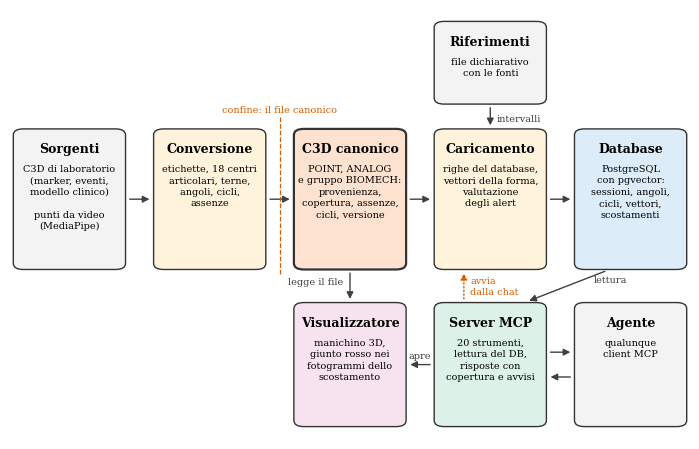

Generate this figure with matplotlib: (Note: this script raises an exception after producing the figure.)
import matplotlib; matplotlib.use('Agg')
import matplotlib.pyplot as plt
from matplotlib.patches import FancyBboxPatch, FancyArrowPatch
matplotlib.rcParams.update({'font.family':'serif','font.size':8.5,'savefig.dpi':300,'savefig.bbox':'tight'})
C={'or':'#E69F00','az':'#56B4E9','ve':'#009E73','bl':'#0072B2','ro':'#D55E00','ro2':'#CC79A7','gr':'0.85'}
OUT='/sessions/exciting-busy-gauss/mnt/Tesi-Stesura/Tesi_Rocchetti_LaTeX/figures/'
def box(ax,x,y,w,h,title,body='',fc='white',ec='0.2',tsize=9,bsize=7.5,lw=1):
    ax.add_patch(FancyBboxPatch((x,y),w,h,boxstyle='round,pad=0.01,rounding_size=0.015',fc=fc,ec=ec,lw=lw))
    ax.text(x+w/2,y+h-0.022,title,ha='center',va='top',fontsize=tsize,weight='bold')
    if body: ax.text(x+w/2,y+h-0.075,body,ha='center',va='top',fontsize=bsize,linespacing=1.35)
def arr(ax,a,b,txt='',style='-|>',ls='-',col='0.25',off=(0,0.018),rad=0):
    ax.add_patch(FancyArrowPatch(a,b,arrowstyle=style,mutation_scale=10,color=col,lw=1,ls=ls,connectionstyle=f'arc3,rad={rad}'))
    if txt: ax.text((a[0]+b[0])/2+off[0],(a[1]+b[1])/2+off[1],txt,ha='center',va='bottom',fontsize=7,color='0.25')
def canvas(w,h):
    fig=plt.figure(figsize=(w,h)); ax=fig.add_axes([0,0,1,1]); ax.set_xlim(-0.015,1.015); ax.set_ylim(-0.02,1.02); ax.axis('off'); return fig,ax

# ---------- F1 pipeline ----------
fig,ax=canvas(6.8,4.3)
# cinque colonne larghe W con intervalli di 0.0625, abbastanza per frecce ed etichette
W=0.15; GAP=0.0625; X=[i*(W+GAP) for i in range(5)]; g=0.012
def col(i): return X[i]
ym,hm=0.40,0.32; yb,hb=0.02,0.28; bs=7
box(ax,col(0),ym,W,hm,'Sorgenti','C3D di laboratorio\n(marker, eventi,\nmodello clinico)\n\npunti da video\n(MediaPipe)',fc='#f3f3f3',bsize=bs)
box(ax,col(1),ym,W,hm,'Conversione','etichette, 18 centri\narticolari, terne,\nangoli, cicli,\nassenze',fc='#fff3dc',bsize=bs)
box(ax,col(2),ym,W,hm,'C3D canonico','POINT, ANALOG\ne gruppo BIOMECH:\nprovenienza,\ncopertura, assenze,\ncicli, versione',fc='#fde2cf',lw=1.6,bsize=bs)
box(ax,col(3),ym,W,hm,'Caricamento','righe del database,\nvettori della forma,\nvalutazione\ndegli alert',fc='#fff3dc',bsize=bs)
box(ax,col(4),ym,W,hm,'Database','PostgreSQL\ncon pgvector:\nsessioni, angoli,\ncicli, vettori,\nscostamenti',fc='#dcecf8',bsize=bs)
box(ax,col(3),0.80,W,0.18,'Riferimenti','file dichiarativo\ncon le fonti',fc='#f3f3f3',bsize=bs)
box(ax,col(2),yb,W,hb,'Visualizzatore','manichino 3D,\ngiunto rosso nei\nfotogrammi dello\nscostamento',fc='#f7e3ef',bsize=bs)
box(ax,col(3),yb,W,hb,'Server MCP','20 strumenti,\nlettura del DB,\nrisposte con\ncopertura e avvisi',fc='#dcf1e8',bsize=bs)
box(ax,col(4),yb,W,hb,'Agente','qualunque\nclient MCP',fc='#f3f3f3',bsize=bs)
yc=ym+hm/2
for i in range(4): arr(ax,(col(i)+W+g,yc),(col(i+1)-g,yc))
c3=col(3)+W/2
arr(ax,(c3,0.80-g),(c3,ym+hm+g)); ax.text(c3+0.01,0.755,'intervalli',fontsize=7,color='0.25',va='center')
c2=col(2)+W/2
arr(ax,(c2,ym-g),(c2,yb+hb+g)); ax.text(c2-0.01,0.36,'legge il file',fontsize=7,color='0.25',ha='right',va='center')
a,b=(col(4)+0.04,ym-g),(col(3)+W-0.02,yb+hb+g); arr(ax,a,b)
ax.text((a[0]+b[0])/2+0.04,(a[1]+b[1])/2+0.015,'lettura',fontsize=7,color='0.25',ha='left',va='center')
arr(ax,(col(3)+0.035,yb+hb+g),(col(3)+0.035,ym-g),ls=':',col=C['ro']); ax.text(col(3)+0.045,0.35,'avvia\ndalla chat',fontsize=7,color=C['ro'],ha='left',va='center')
yv=yb+hb/2
arr(ax,(col(3)-g,yv),(col(2)+W+g,yv)); ax.text((col(3)+col(2)+W)/2,yv+0.012,'apre',fontsize=7,color='0.25',ha='center',va='bottom')
arr(ax,(col(3)+W+g,yv+0.03),(col(4)-g,yv+0.03)); arr(ax,(col(4)-g,yv-0.03),(col(3)+W+g,yv-0.03))
xb=(col(1)+W+col(2))/2
ax.plot([xb,xb],[ym-0.02,ym+hm+0.04],ls='--',color=C['ro'],lw=0.9)
ax.text(xb,ym+hm+0.05,'confine: il file canonico',fontsize=7,color=C['ro'],ha='center')
fig.savefig(OUT+'cap3/cap3_pipeline.pdf'); fig.savefig(OUT+'cap3/cap3_pipeline.png'); plt.close(fig)

# ---------- F3 C3D canonico ----------
fig,ax=canvas(6.4,2.6)
box(ax,0.00,0.05,0.30,0.88,'POINT','18 centri articolari\n(coordinate in metri)\n\nun canale per giunto\ncon gli angoli su\nsagittale, frontale,\ntrasverso',fc='#f3f3f3')
box(ax,0.33,0.05,0.30,0.88,'ANALOG','per ogni segmento:\nquaternione,\nvelocità angolare,\naccelerazione angolare',fc='#f3f3f3')
box(ax,0.66,0.05,0.34,0.88,'BIOMECH (proprietario)','VERSION, CONVENTION\nSOURCE, SOURCE_FORMAT,\nCAPTURE_SYSTEM, SPORT\n\nPOINT_PROVENANCE,\nPOINT_COVERAGE\nSEGMENT_PROVENANCE\nANGLE_PROVENANCE\nANGLE_IMPLAUSIBLE_RATE\n\nABSENT, ABSENT_REASON,\nABSENT_DETAIL\n\nCYCLE_METHOD, CYCLE_SIDE,\nCYCLE_START, CYCLE_END,\nCYCLE_WARNINGS',fc='#fde2cf',bsize=7,lw=1.6)
ax.text(0.315,0.965,'gruppi standard C3D, leggibili da qualunque strumento',ha='center',fontsize=7.5,color='0.3')
ax.text(0.83,0.965,'contratto di risposta',ha='center',fontsize=7.5,color=C['ro'])
fig.savefig(OUT+'cap3/cap3_c3d_canonico.pdf'); fig.savefig(OUT+'cap3/cap3_c3d_canonico.png'); plt.close(fig)

# ---------- F5 schema DB ----------
fig,ax=canvas(6.8,4.0)
# tre colonne di riquadri larghi BW, con un intervallo di 0.155 fra una colonna e l'altra
BW=0.23; X0,X1,X2=0.00,0.385,0.77
box(ax,X0,0.70,BW,0.28,'Vocabolario','provenance_kinds\nabsence_reasons\nplanes, sports\npoints, segments, joints',fc='#f3f3f3')
box(ax,X0,0.36,BW,0.26,'subjects_identity','anagrafica separata:\nnessun ruolo\napplicativo la legge',fc='#f7e3ef')
box(ax,X1,0.70,BW,0.28,'sessions','chiave, sport, fps,\nformato, convenzione,\nversione, pseudonimo',fc='#dcecf8',lw=1.6)
box(ax,X2,0.70,BW,0.28,'Serie','point_trajectories\nsegment_series\njoint_angles\nabsences',fc='#dcecf8')
box(ax,X1,0.36,BW,0.26,'cycles','inizio, fine,\nmetodo, lato, avvisi',fc='#dcecf8')
box(ax,X2,0.36,BW,0.26,'Per ciclo','cycle_metrics\ncycle_atoms:\nvector(32), indice HNSW\ncoseno, versione encoder',fc='#dcf1e8')
box(ax,X1,0.02,BW,0.26,'alerts','osservato, atteso,\nscostamento, gravità,\ncopertura, provenienza',fc='#fde2cf')
box(ax,X0,0.02,BW,0.26,'reference_ranges','76 intervalli\nambito, gesto, giunto,\npiano, metrica, fonte',fc='#fde2cf')
box(ax,X2,0.02,BW,0.26,'Viste','session_signals\nsession_absences\nsession_atoms\nsession_alerts',fc='#f3f3f3')
cx=X1+BW/2; g=0.012  # margine: il bordo arrotondato del riquadro sporge di 0.01
arr(ax,(X1+BW+g,0.84),(X2-g,0.84)); arr(ax,(cx,0.70-g),(cx,0.62+g)); arr(ax,(X1+BW+g,0.49),(X2-g,0.49))
arr(ax,(cx,0.36-g),(cx,0.28+g)); arr(ax,(X0+BW+g,0.15),(X1-g,0.15)); arr(ax,(X0+BW+g,0.84),(X1-g,0.84),'chiavi esterne',off=(0,0.02))
ax.plot([X0+BW/2,X0+BW/2],[0.62,0.70],ls=':',color='0.5'); ax.text(X0+BW/2+0.005,0.655,' solo pseudonimo',fontsize=6.5,color='0.4')
fig.savefig(OUT+'cap3/cap3_database.pdf'); fig.savefig(OUT+'cap3/cap3_database.png'); plt.close(fig)

# ---------- F6 messa in opera ----------
fig,ax=canvas(6.8,3.4)
# colonne: client, server e sottoprocessi, Docker; gli intervalli lasciano spazio alle etichette delle frecce
XC,WC=0.015,0.17; XS,WS=0.265,0.22; XD,WD=0.635,0.35; XB,WB=0.665,0.29; g=0.012
ax.add_patch(FancyBboxPatch((0.0,0.0),1.0,0.93,boxstyle='round,pad=0.005,rounding_size=0.02',fc='none',ec='0.5',ls='--'))
ax.text(0.01,0.955,'macchina locale',fontsize=8,color='0.3')
ax.add_patch(FancyBboxPatch((XD,0.05),WD,0.80,boxstyle='round,pad=0.005,rounding_size=0.02',fc='#eef6fb',ec='0.5'))
ax.text(XD+0.01,0.815,'Docker Compose',fontsize=8,color='0.3')
box(ax,XB,0.44,WB,0.32,'db: pgvector/pgvector:pg16','127.0.0.1:5432, TLS\nschema.sql e setup_roles.sql\nal primo avvio del volume',fc='#dcecf8',tsize=8.5)
box(ax,XB,0.09,WB,0.28,'ingest (profilo tools)','conversione e caricamento\nda riga di comando',fc='#fff3dc')
box(ax,XC,0.52,WC,0.30,'Client MCP','agente\nconversazionale',fc='#f3f3f3')
box(ax,XS,0.52,WS,0.30,'Server MCP','python -m src.mcp.server\nruolo biomech_mcp\n(sola lettura)',fc='#dcf1e8')
box(ax,XS,0.09,WS,0.33,'Sottoprocessi','conversione e caricamento\n(ruolo biomech_ingest)\n\nvisualizzatore Open3D\n(ambiente separato)',fc='#f7e3ef',bsize=7)
gm=(XS+WS+XD)/2  # centro dell'intervallo fra server e Docker
arr(ax,(XC+WC+g,0.67),(XS-g,0.67)); ax.text((XC+WC+XS)/2,0.685,'stdio',fontsize=7,color='0.25',ha='center',va='bottom')
arr(ax,(XS+WS+g,0.67),(XB-g,0.62)); ax.text(gm,0.61,'SQL\nsu TLS',fontsize=7,color='0.25',ha='center',va='top')
cx=XS+WS/2
arr(ax,(cx,0.52-g),(cx,0.42+g)); ax.text(cx+0.012,0.465,'avvia',fontsize=7,color='0.25',va='center')
arr(ax,(XS+WS+g,0.28),(XB-g,0.50)); ax.text(gm,0.27,'scrittura',fontsize=7,color='0.25',ha='center',va='top')
arr(ax,(XB+WB/2,0.37+g),(XB+WB/2,0.44-g))
fig.savefig(OUT+'cap3/cap3_messa_in_opera.pdf'); fig.savefig(OUT+'cap3/cap3_messa_in_opera.png'); plt.close(fig)
print('ok')
